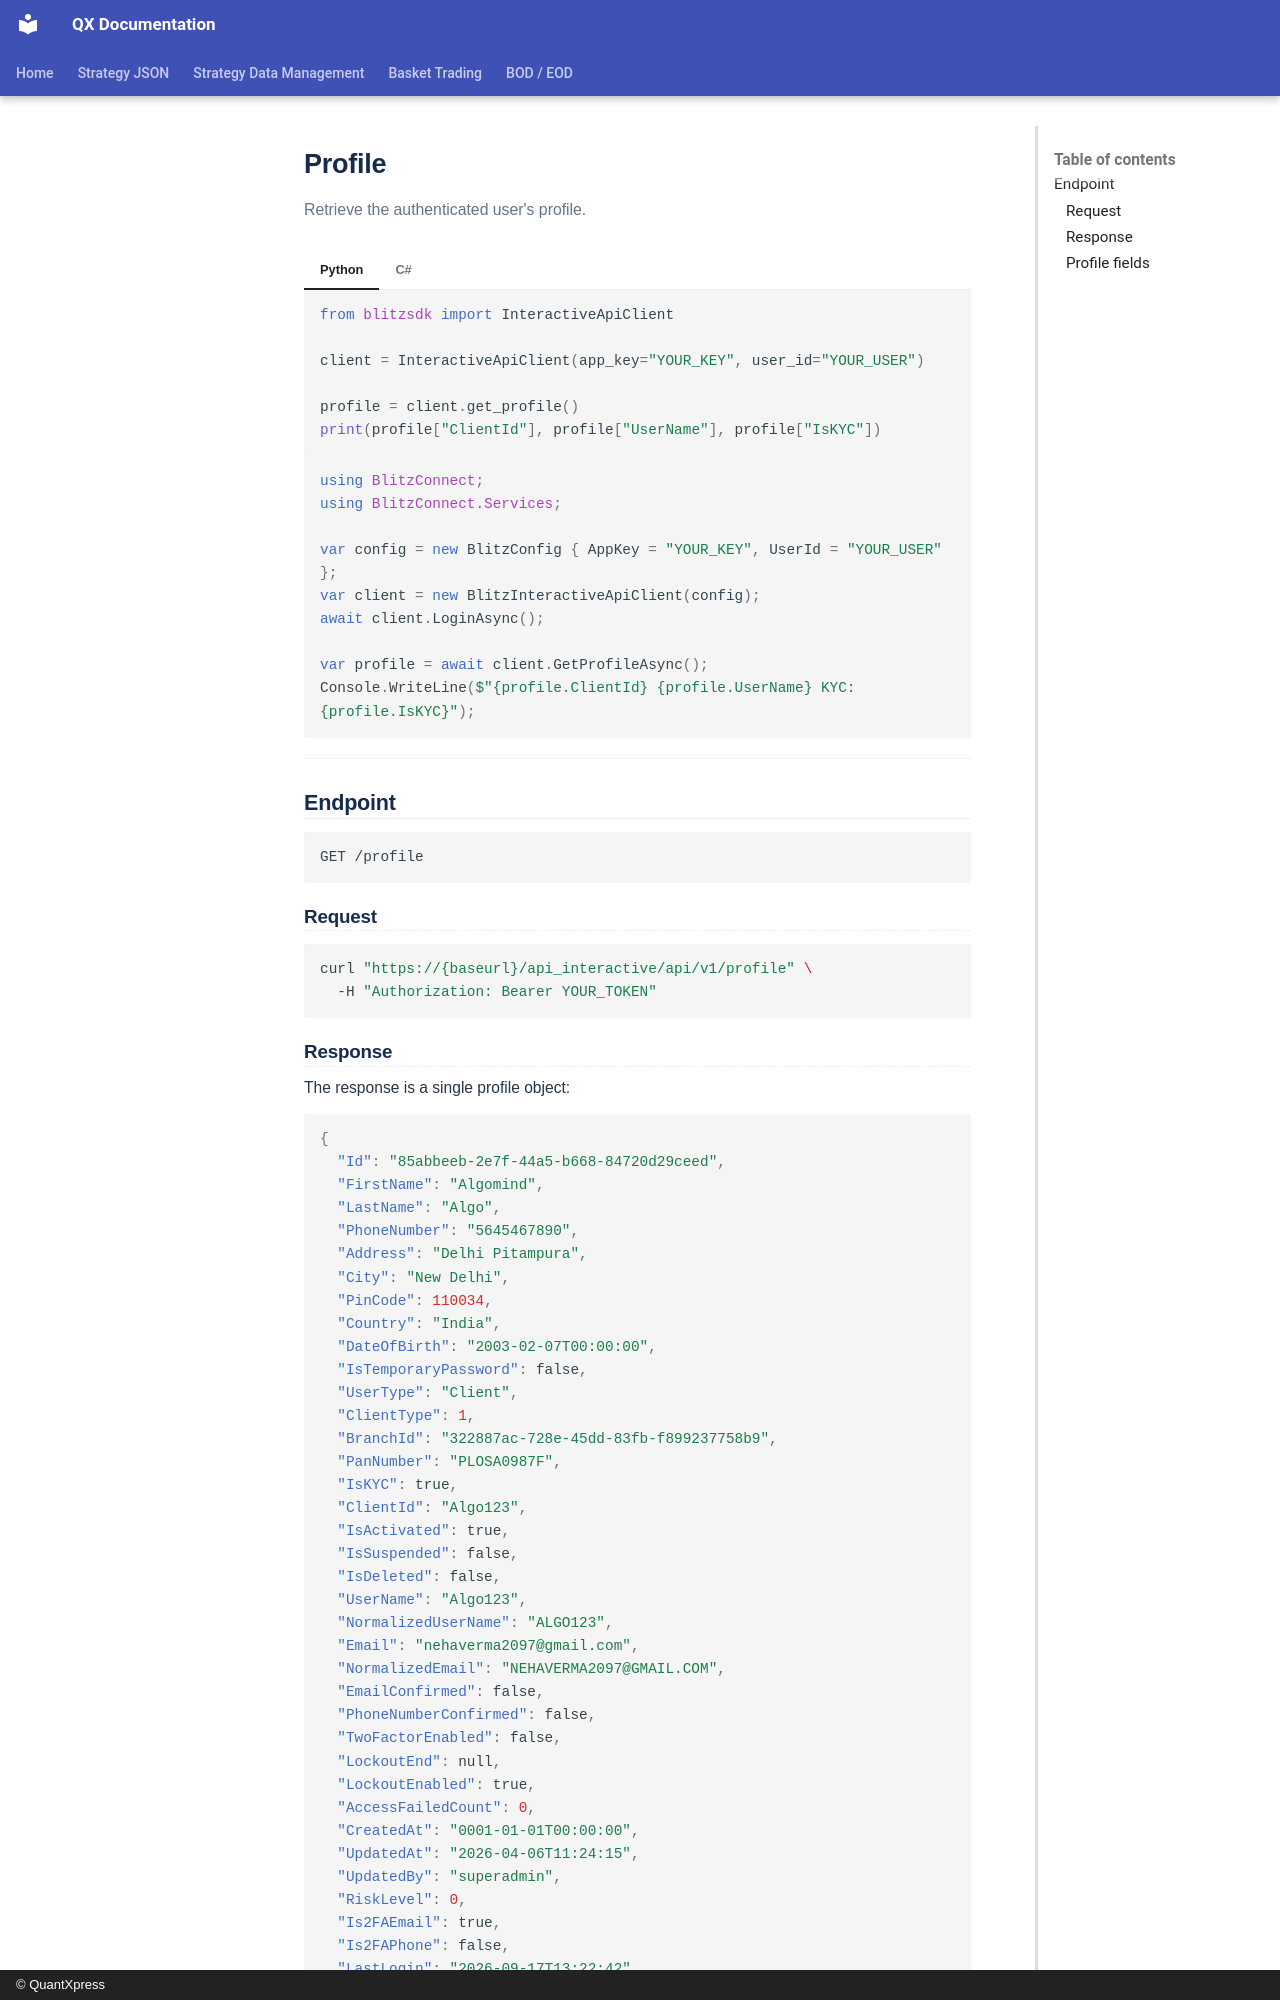

repository: Rohan-quantxpress/QX-Documentation · page: blitz-api/sdk/blitzconnect-api/profile/index.html · generator: mkdocs · copyright: © QuantXpress

# Profile

Retrieve the authenticated user's profile.

=== "Python"

    ```python
    from blitzsdk import InteractiveApiClient

    client = InteractiveApiClient(app_key="YOUR_KEY", user_id="YOUR_USER")

    profile = client.get_profile()
    print(profile["ClientId"], profile["UserName"], profile["IsKYC"])
    ```

=== "C#"

    ```csharp
    using BlitzConnect;
    using BlitzConnect.Services;

    var config = new BlitzConfig { AppKey = "YOUR_KEY", UserId = "YOUR_USER" };
    var client = new BlitzInteractiveApiClient(config);
    await client.LoginAsync();

    var profile = await client.GetProfileAsync();
    Console.WriteLine($"{profile.ClientId} {profile.UserName} KYC:{profile.IsKYC}");
    ```

---

## Endpoint

```
GET /profile
```

### Request

```bash
curl "https://{baseurl}/api_interactive/api/v1/profile" \
  -H "Authorization: Bearer YOUR_TOKEN"
```
